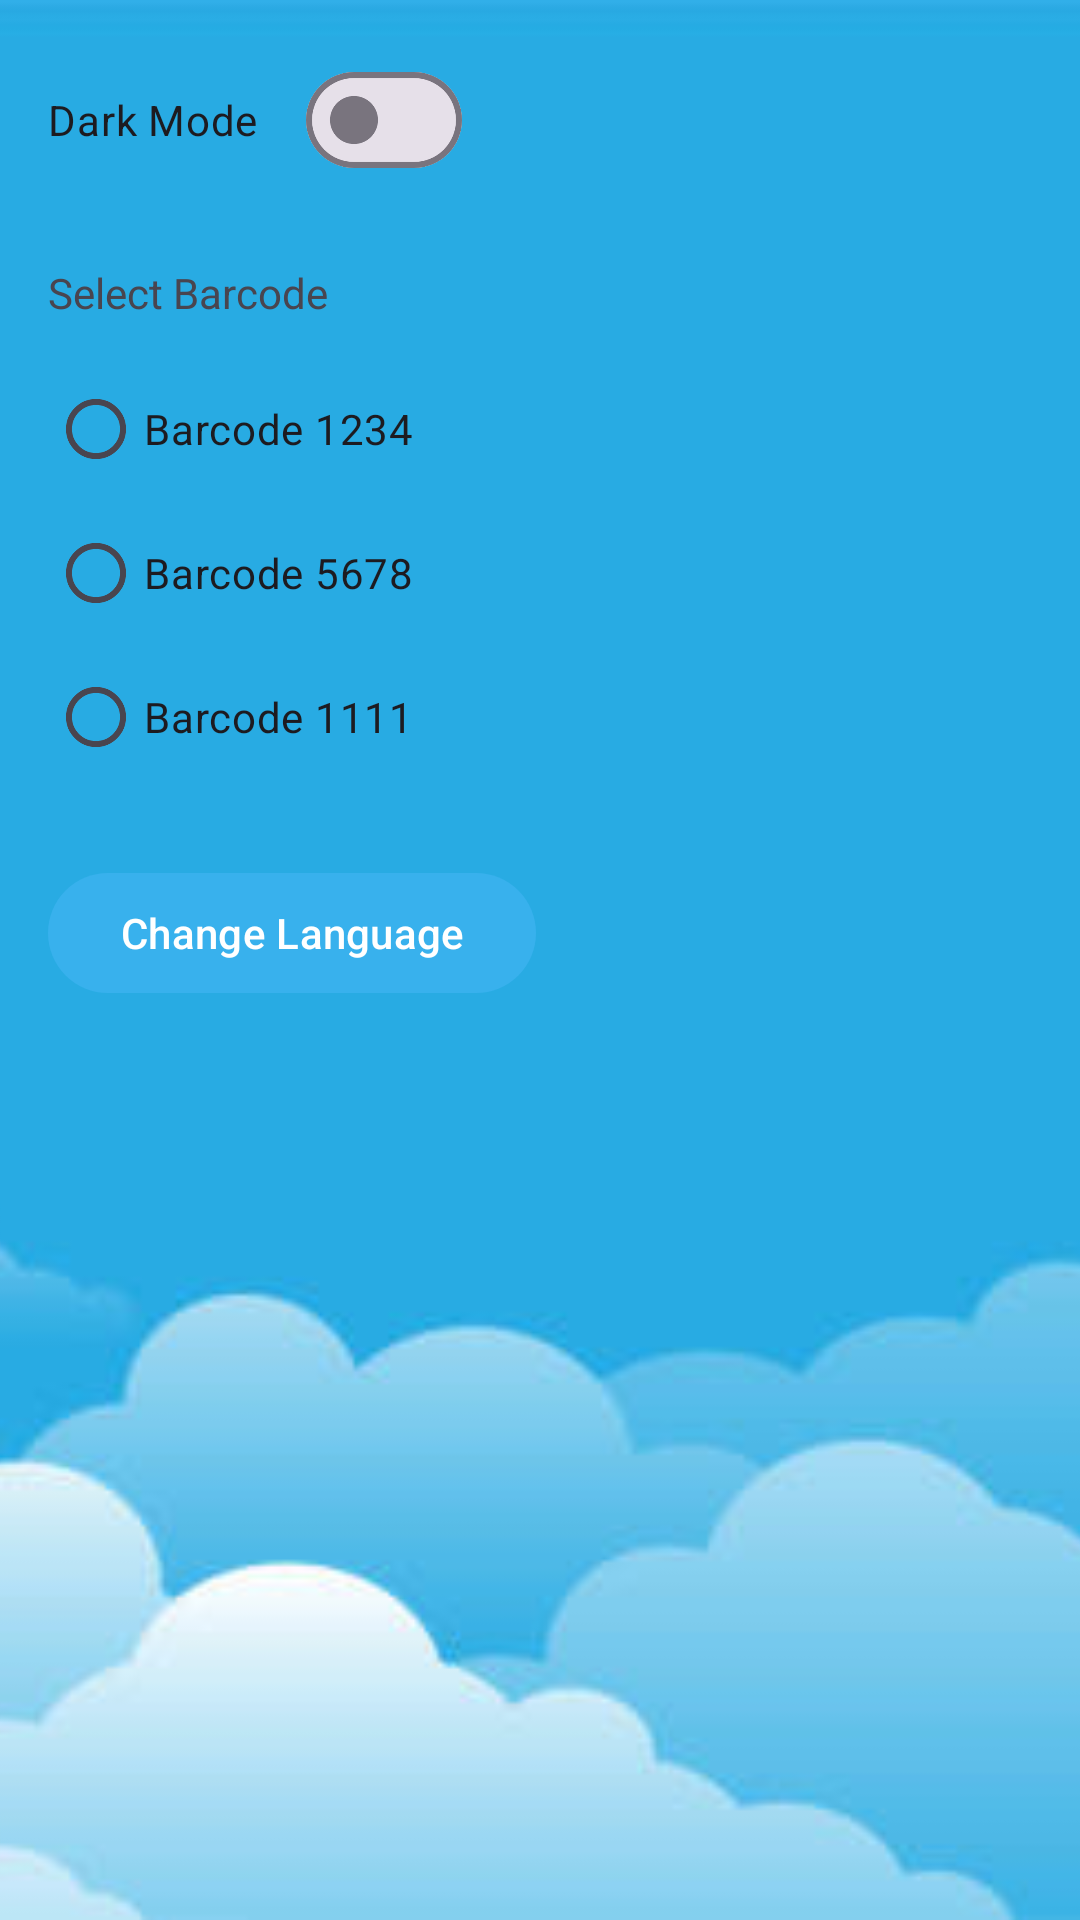

This screen was rendered from an Android layout file. Write that file and the resources it references.
<!-- AndroidManifest.xml: application theme Theme.WakeBuddy -->
<!-- res/layout/fragment_settings.xml -->
<?xml version="1.0" encoding="utf-8"?>
<FrameLayout xmlns:android="http://schemas.android.com/apk/res/android"
    xmlns:app="http://schemas.android.com/apk/res-auto"
    xmlns:tools="http://schemas.android.com/tools"
    android:layout_width="match_parent"
    android:layout_height="match_parent"
    tools:context=".SettingsFragment">

    <ImageView
        android:id="@+id/skyBackground"
        android:layout_width="match_parent"
        android:layout_height="match_parent"
        android:scaleType="centerCrop"
        android:src="@drawable/sky" />

    <ImageView
        android:id="@+id/loadLogoOverlay"
        android:layout_width="match_parent"
        android:layout_height="match_parent"
        android:scaleType="centerCrop"
        android:src="@drawable/load_logo"
        android:alpha="0.07" />

    <androidx.constraintlayout.widget.ConstraintLayout
        android:layout_width="match_parent"
        android:layout_height="match_parent"
        android:padding="16dp">

        <com.google.android.material.materialswitch.MaterialSwitch
            android:id="@+id/darkModeSwitch"
            android:layout_width="wrap_content"
            android:layout_height="wrap_content"
            android:text="@string/dark_mode"
            app:layout_constraintTop_toTopOf="parent"
            app:layout_constraintStart_toStartOf="parent" />

        <TextView
            android:id="@+id/textView"
            android:layout_width="wrap_content"
            android:layout_height="wrap_content"
            android:text="@string/select_barcode"
            app:layout_constraintTop_toBottomOf="@id/darkModeSwitch"
            app:layout_constraintStart_toStartOf="parent"
            android:layout_marginTop="24dp" />

        <RadioGroup
            android:id="@+id/radioGroup2"
            android:layout_width="wrap_content"
            android:layout_height="wrap_content"
            android:orientation="vertical"
            app:layout_constraintTop_toBottomOf="@id/textView"
            app:layout_constraintStart_toStartOf="parent"
            android:layout_marginTop="12dp">

            <RadioButton
                android:id="@+id/radioButton"
                android:layout_width="wrap_content"
                android:layout_height="wrap_content"
                android:text="@string/barcode_one" />

            <RadioButton
                android:id="@+id/radioButton2"
                android:layout_width="wrap_content"
                android:layout_height="wrap_content"
                android:text="@string/barcode_two" />

            <RadioButton
                android:id="@+id/radioButton3"
                android:layout_width="wrap_content"
                android:layout_height="wrap_content"
                android:text="@string/barcode_three" />
        </RadioGroup>

        <Button
            android:id="@+id/btn_language"
            android:layout_width="wrap_content"
            android:layout_height="wrap_content"
            android:text="@string/language_button"
            app:layout_constraintTop_toBottomOf="@id/radioGroup2"
            app:layout_constraintStart_toStartOf="parent"
            android:layout_marginTop="24dp"/>

    </androidx.constraintlayout.widget.ConstraintLayout>
</FrameLayout>
<!-- resources referenced by this layout -->
<resources>
  <!-- drawable sky: jpg bitmap (drawable, 13556 bytes) -->
  <string name="barcode_one">Barcode 1234</string>
  <string name="barcode_three">Barcode 1111</string>
  <string name="barcode_two">Barcode 5678</string>
  <string name="dark_mode">Dark Mode</string>
  <string name="language_button">Change Language</string>
  <string name="select_barcode">Select Barcode</string>
  <style name="Theme.WakeBuddy" parent="Base.Theme.WakeBuddy" />
  <style name="Base.Theme.WakeBuddy" parent="Theme.Material3.DayNight.NoActionBar">
          <item name="colorPrimary">@color/sky_blue</item>
      </style>
  <color name="sky_blue">#38B1ED</color>
</resources>
